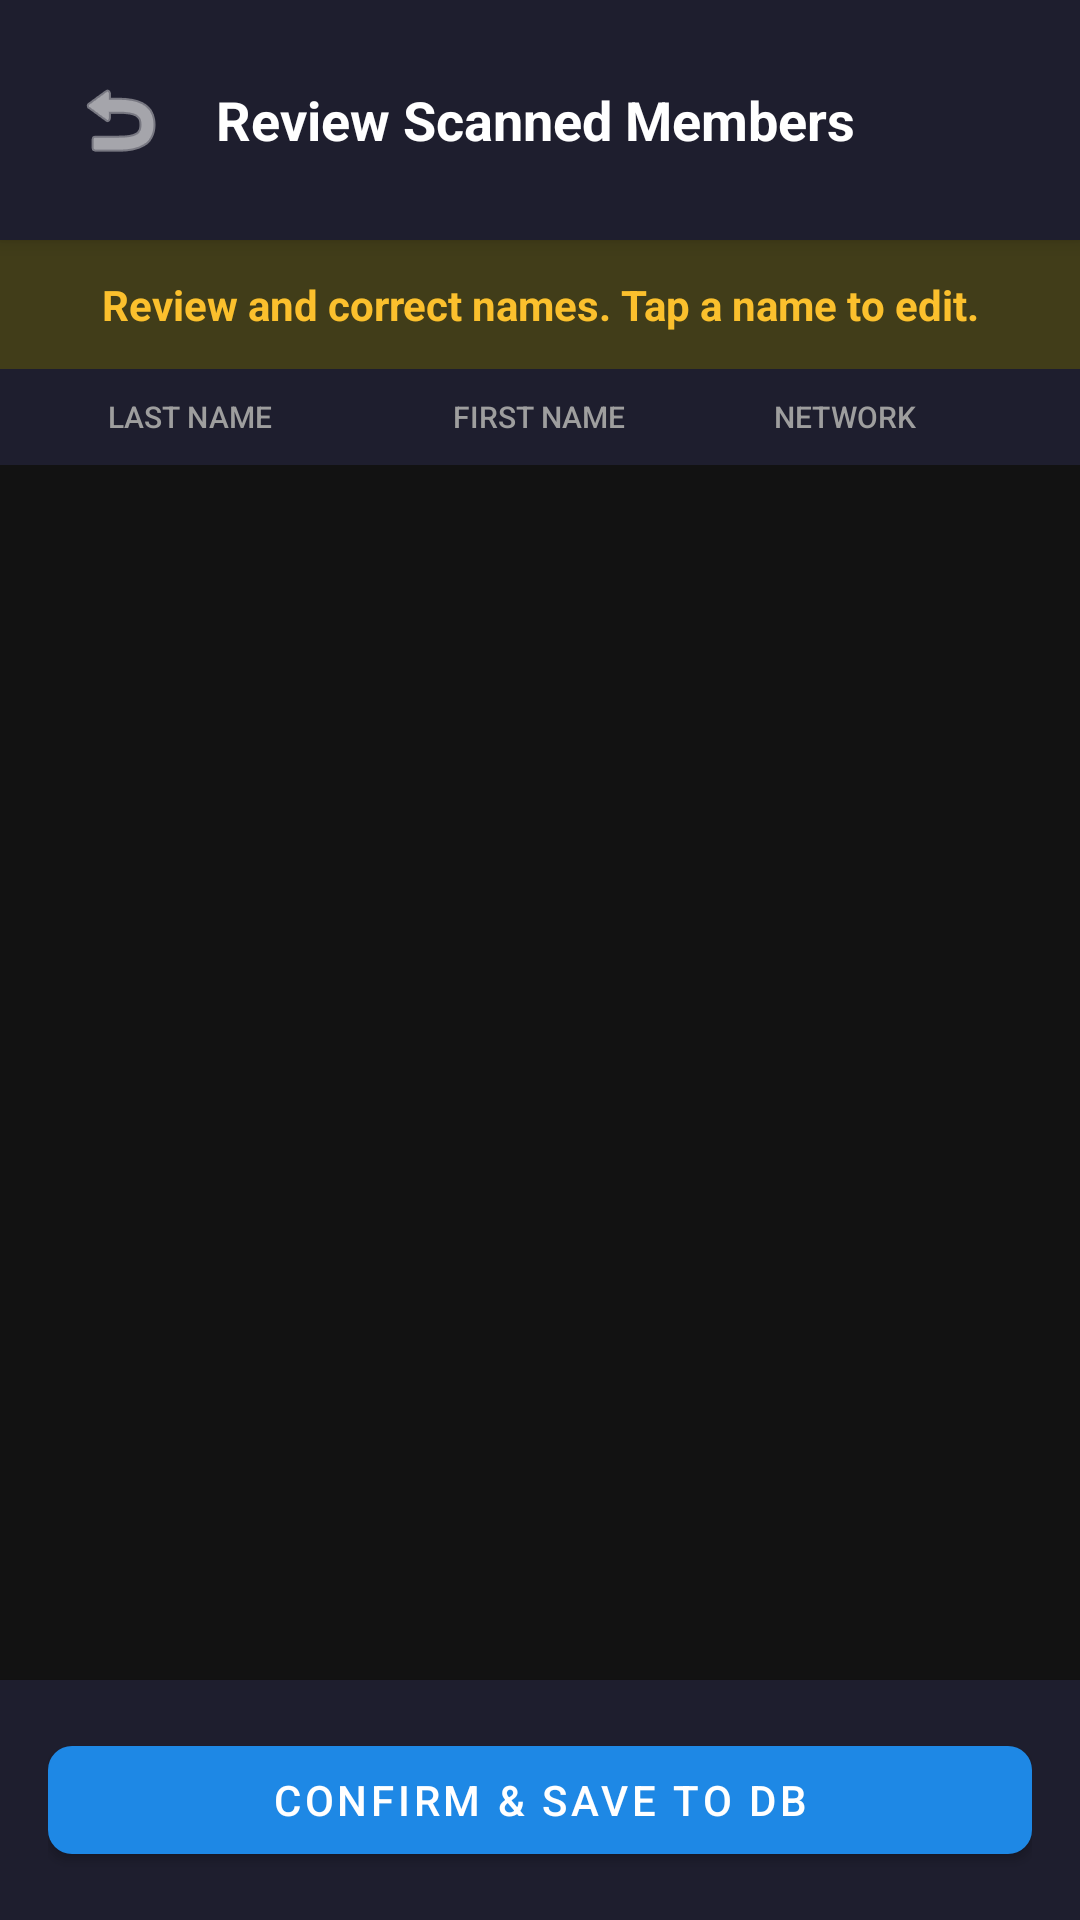

The Android layout XML behind this screen, and the referenced resources:
<!-- AndroidManifest.xml: application theme Theme.AttendaceJIL -->
<!-- res/layout/activity_bulk_add.xml -->
<?xml version="1.0" encoding="utf-8"?>
<LinearLayout
    xmlns:android="http://schemas.android.com/apk/res/android"
    xmlns:app="http://schemas.android.com/apk/res-auto"
    android:layout_width="match_parent"
    android:layout_height="match_parent"
    android:orientation="vertical"
    android:background="@color/bg_dark">

    <LinearLayout
        android:layout_width="match_parent"
        android:layout_height="wrap_content"
        android:background="@color/card_dark"
        android:orientation="horizontal"
        android:gravity="center_vertical"
        android:padding="16dp"
        android:elevation="4dp">

        <ImageButton
            android:id="@+id/btnBack"
            android:layout_width="48dp"
            android:layout_height="48dp"
            android:background="?attr/selectableItemBackgroundBorderless"
            android:src="@android:drawable/ic_menu_revert"
            app:tint="@color/text_primary" />

        <TextView
            android:layout_width="wrap_content"
            android:layout_height="wrap_content"
            android:layout_marginStart="8dp"
            android:text="Review Scanned Members"
            android:textColor="@color/text_primary"
            android:textSize="18sp"
            android:textStyle="bold" />
    </LinearLayout>

    <LinearLayout
        android:layout_width="match_parent"
        android:layout_height="wrap_content"
        android:background="#33FFEB3B"
        android:padding="12dp">
        <TextView
            android:layout_width="match_parent"
            android:layout_height="wrap_content"
            android:text="Review and correct names. Tap a name to edit."
            android:textColor="#FBC02D"
            android:textSize="14sp"
            android:gravity="center"
            android:textStyle="bold" />
    </LinearLayout>

    
    <LinearLayout
        android:layout_width="match_parent"
        android:layout_height="32dp"
        android:orientation="horizontal"
        android:gravity="center_vertical"
        android:background="@color/card_dark"
        android:paddingStart="10dp"
        android:paddingEnd="10dp">
        <TextView style="@style/HeaderCell" android:layout_width="0dp" android:layout_weight="2.5" android:text="LAST NAME" />
        <TextView style="@style/HeaderCell" android:layout_width="0dp" android:layout_weight="3"   android:text="FIRST NAME" />
        <TextView style="@style/HeaderCell" android:layout_width="0dp" android:layout_weight="1.8" android:text="NETWORK" />
        <View android:layout_width="30dp" android:layout_height="1dp" />
    </LinearLayout>

    <androidx.recyclerview.widget.RecyclerView
        android:id="@+id/rvBulkMembers"
        android:layout_width="match_parent"
        android:layout_height="0dp"
        android:layout_weight="1"
        android:paddingBottom="16dp"
        android:clipToPadding="false" />

    <LinearLayout
        android:layout_width="match_parent"
        android:layout_height="wrap_content"
        android:background="@color/card_dark"
        android:padding="16dp"
        android:elevation="6dp">
        <com.google.android.material.button.MaterialButton
            android:id="@+id/btnSaveToDb"
            android:layout_width="match_parent"
            android:layout_height="wrap_content"
            android:text="Confirm &amp; Save to DB"
            android:textColor="@android:color/white"
            app:backgroundTint="@color/accent_blue"
            app:cornerRadius="8dp" />
    </LinearLayout>
</LinearLayout>
<!-- resources referenced by this layout -->
<resources>
  <color name="accent_blue">#FF1E88E5</color>
  <color name="bg_dark">#FF121212</color>
  <color name="card_dark">#FF1E1E2E</color>
  <color name="text_primary">#FFFFFFFF</color>
  <style name="HeaderCell">
          <item name="android:layout_height">match_parent</item>
          <item name="android:gravity">center</item>
          <item name="android:textColor">#FF9E9E9E</item>
          <item name="android:textSize">10sp</item>
          <item name="android:textAllCaps">true</item>
          <item name="android:paddingStart">2dp</item>
          <item name="android:paddingEnd">2dp</item>
          <item name="android:fontFamily">sans-serif-medium</item>
      </style>
  <style name="Theme.AttendaceJIL" parent="Theme.MaterialComponents.DayNight.DarkActionBar">
          <item name="colorPrimary">@color/colorPrimary</item>
          <item name="colorPrimaryVariant">@color/colorPrimaryVariant</item>
          <item name="colorOnPrimary">@color/colorOnPrimary</item>
          <item name="colorSecondary">@color/colorSecondary</item>
          <item name="colorSecondaryVariant">@color/colorSecondaryVariant</item>
          <item name="colorOnSecondary">@color/colorOnSecondary</item>
          <item name="colorError">@color/colorError</item>
          <item name="colorOnError">@color/colorOnError</item>
          <item name="colorSurface">@color/colorSurface</item>
          <item name="colorOnSurface">@color/colorOnSurface</item>
          <item name="android:windowBackground">@color/bg_dark</item>
          <item name="android:statusBarColor">@color/card_dark</item>
          <item name="android:navigationBarColor">@color/bg_dark</item>
          <item name="windowActionBar">false</item>
          <item name="windowNoTitle">true</item>
      </style>
  <color name="colorPrimary">#FF1E88E5</color>
  <color name="colorPrimaryVariant">#FF1565C0</color>
  <color name="colorOnPrimary">#FFFFFFFF</color>
  <color name="colorSecondary">#FF03DAC5</color>
  <color name="colorSecondaryVariant">#FF018786</color>
  <color name="colorOnSecondary">#FF000000</color>
  <color name="colorError">#FFE53935</color>
  <color name="colorOnError">#FFFFFFFF</color>
  <color name="colorSurface">#FF1E1E2E</color>
  <color name="colorOnSurface">#FFFFFFFF</color>
</resources>
